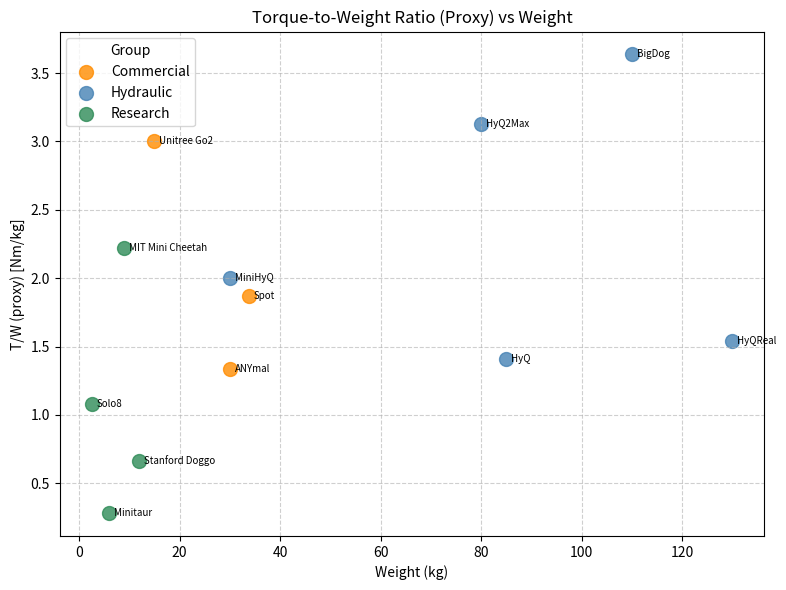

Recreate this plot in Python.
import matplotlib.pyplot as plt
import pandas as pd

# -----------------------
# Data (ตัวอย่างจากตารางที่ทำไว้)
# -----------------------
data = [
    {"Robot":"BigDog","Mass_kg":110.0,"T_W_proxy":3.636,"Group":"Hydraulic"},
    {"Robot":"HyQ","Mass_kg":85.0,"T_W_proxy":1.412,"Group":"Hydraulic"},
    {"Robot":"MiniHyQ","Mass_kg":30.0,"T_W_proxy":2.000,"Group":"Hydraulic"},
    {"Robot":"HyQ2Max","Mass_kg":80.0,"T_W_proxy":3.125,"Group":"Hydraulic"},
    {"Robot":"HyQReal","Mass_kg":130.0,"T_W_proxy":1.538,"Group":"Hydraulic"},
    {"Robot":"Minitaur","Mass_kg":6.0,"T_W_proxy":0.283,"Group":"Research"},
    {"Robot":"MIT Mini Cheetah","Mass_kg":9.0,"T_W_proxy":2.222,"Group":"Research"},
    {"Robot":"Stanford Doggo","Mass_kg":12.0,"T_W_proxy":0.667,"Group":"Research"},
    {"Robot":"Solo8","Mass_kg":2.5,"T_W_proxy":1.080,"Group":"Research"},
    {"Robot":"ANYmal","Mass_kg":30.0,"T_W_proxy":1.333,"Group":"Commercial"},
    {"Robot":"Spot","Mass_kg":33.8,"T_W_proxy":1.871,"Group":"Commercial"},
    {"Robot":"Unitree Go2","Mass_kg":15.0,"T_W_proxy":3.000,"Group":"Commercial"},
]

df = pd.DataFrame(data)

# -----------------------
# Assign colors by group
# -----------------------
colors = {
    "Hydraulic": "steelblue",
    "Research": "seagreen",
    "Commercial": "darkorange"
}

# -----------------------
# Plot scatter chart
# -----------------------
plt.figure(figsize=(8,6))

for group, subset in df.groupby("Group"):
    plt.scatter(subset["Mass_kg"], subset["T_W_proxy"],
                s=100, c=colors[str(group)], label=str(group), alpha=0.8)

    # Label each point
    for _, row in subset.iterrows():
        plt.text(row["Mass_kg"]+1, row["T_W_proxy"], row["Robot"], fontsize=7, va="center")

plt.xlabel("Weight (kg)")
plt.ylabel("T/W (proxy) [Nm/kg]")
plt.title("Torque-to-Weight Ratio (Proxy) vs Weight")
plt.legend(title="Group")
plt.grid(True, linestyle="--", alpha=0.6)
plt.tight_layout()
plt.show()
